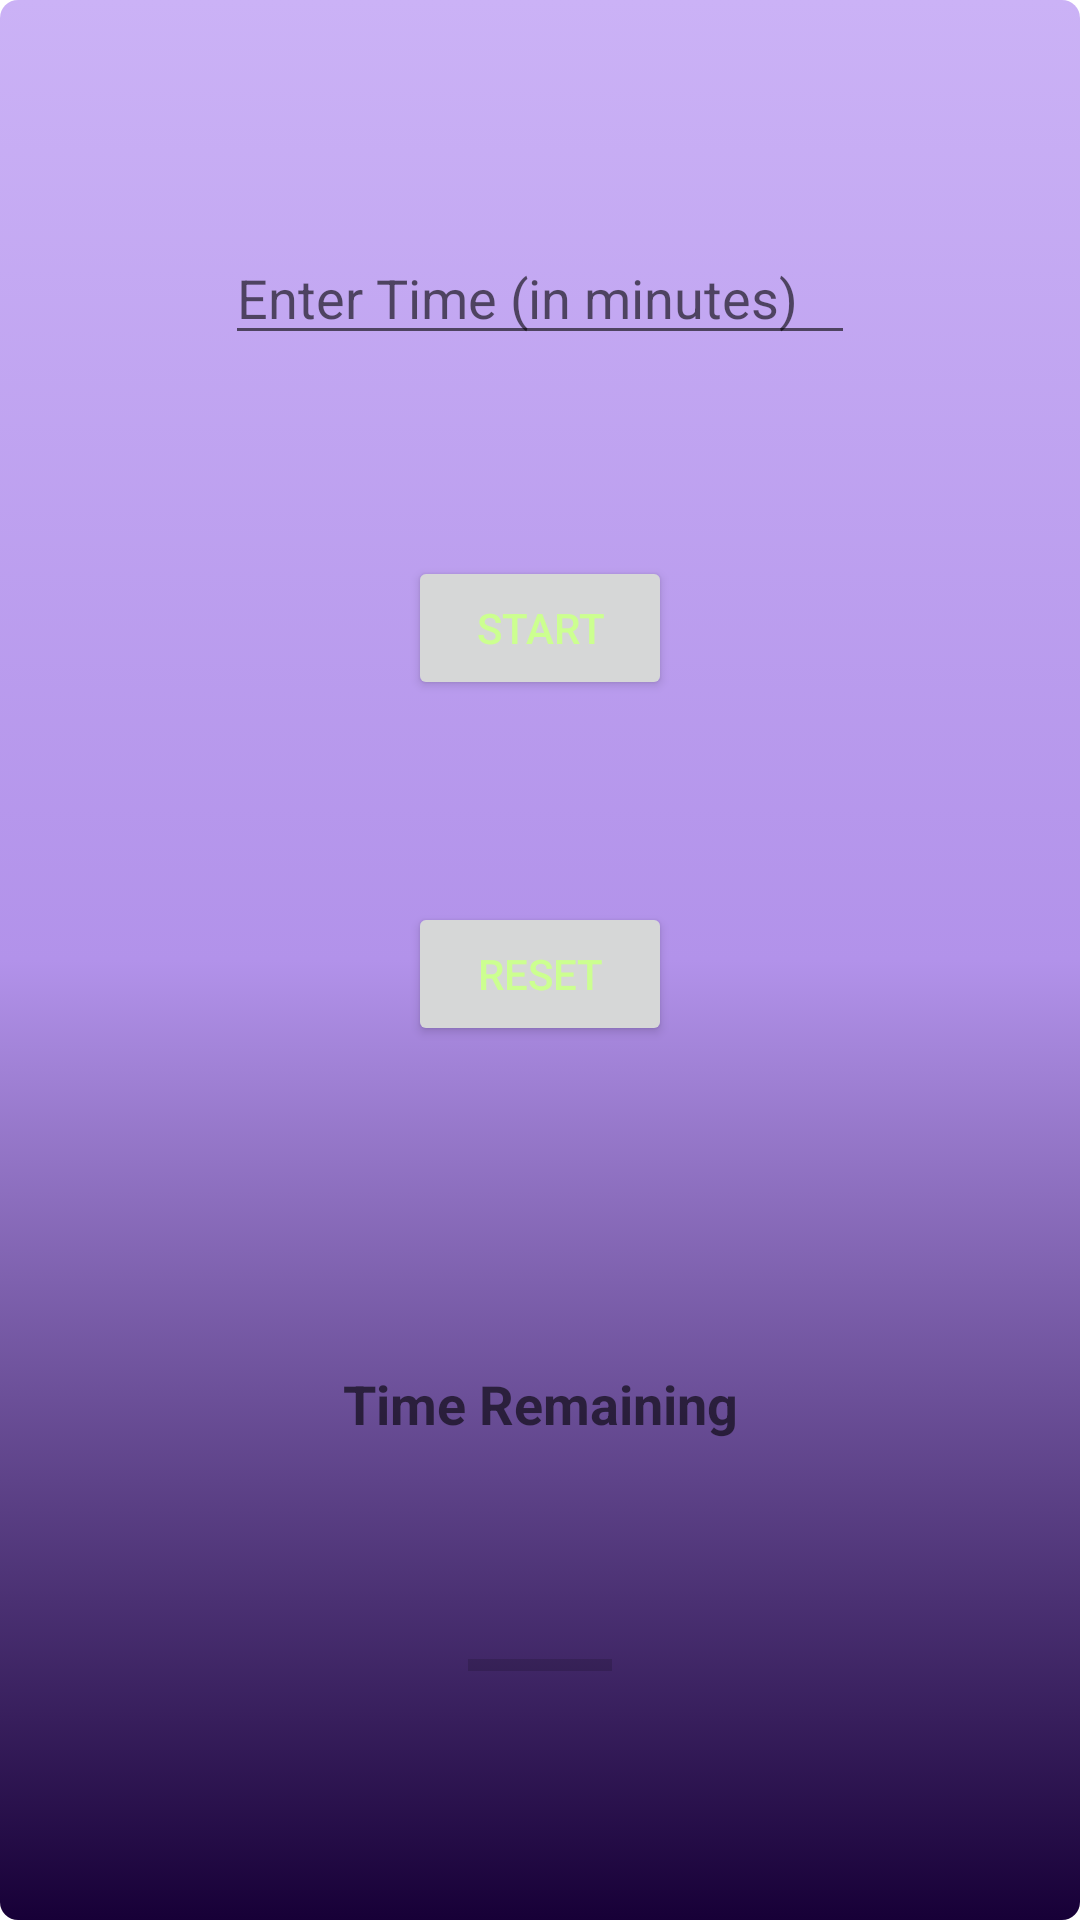

Here is an Android app screen rendered from its layout file. Give the layout XML and the strings, colors and styles it references.
<!-- AndroidManifest.xml: application theme Theme.Sweaty -->
<!-- res/layout/timer_activity.xml -->
<?xml version="1.0" encoding="utf-8"?>
<androidx.constraintlayout.widget.ConstraintLayout
    xmlns:android="http://schemas.android.com/apk/res/android"
    xmlns:app="http://schemas.android.com/apk/res-auto"
    xmlns:tools="http://schemas.android.com/tools"
    android:layout_width="match_parent"
    android:layout_height="match_parent">

    <TextView
        android:id="@+id/txtTimer"
        android:layout_width="wrap_content"
        android:layout_height="wrap_content"
        android:hint="Time Remaining"
        android:textAlignment="center"
        android:textSize="18sp"
        android:textStyle="bold"
        app:layout_constraintBottom_toTopOf="@+id/progressBarTimer"
        app:layout_constraintEnd_toEndOf="parent"
        app:layout_constraintStart_toStartOf="parent"
        app:layout_constraintTop_toBottomOf="@+id/btnReset" />

    <Button
        android:id="@+id/btnStart"
        android:layout_width="wrap_content"
        android:layout_height="wrap_content"
        android:text="Start"
        app:layout_constraintBottom_toTopOf="@+id/btnReset"
        app:layout_constraintEnd_toEndOf="parent"
        app:layout_constraintStart_toStartOf="parent"
        app:layout_constraintTop_toBottomOf="@+id/txtTimeInput" />

    <Button
        android:id="@+id/btnReset"
        android:layout_width="wrap_content"
        android:layout_height="wrap_content"
        android:layout_marginBottom="40dp"
        android:text="Reset"
        app:layout_constraintBottom_toTopOf="@+id/txtTimer"
        app:layout_constraintEnd_toEndOf="parent"
        app:layout_constraintStart_toStartOf="parent"
        app:layout_constraintTop_toBottomOf="@+id/btnStart"
        app:layout_constraintVertical_bias="0.51" />

    <EditText
        android:id="@+id/txtTimeInput"
        android:layout_width="wrap_content"
        android:layout_height="wrap_content"
        android:layout_marginTop="10dp"
        android:ems="10"
        android:hint="Enter Time (in minutes)"
        android:inputType="number"
         app:layout_constraintBottom_toTopOf="@+id/btnStart"
        app:layout_constraintEnd_toEndOf="parent"
        app:layout_constraintStart_toStartOf="parent"
        app:layout_constraintTop_toTopOf="parent" />

    <ProgressBar
        android:id="@+id/progressBarTimer"
        style="?android:attr/progressBarStyleHorizontal"
        android:layout_width="wrap_content"
        android:layout_height="wrap_content"
        android:layout_marginBottom="10dp"
        app:layout_constraintBottom_toBottomOf="parent"
        app:layout_constraintEnd_toEndOf="parent"
        app:layout_constraintStart_toStartOf="parent"
        app:layout_constraintTop_toBottomOf="@+id/txtTimer" />
</androidx.constraintlayout.widget.ConstraintLayout>
<!-- resources referenced by this layout -->
<resources>
  <style name="Theme.Sweaty" parent="Theme.MaterialComponents.Light.NoActionBar">
          
          <item name="colorPrimary">#01579B</item>
          <item name="colorPrimaryVariant">@color/purple_700</item>
          <item name="colorOnPrimary">#CCFF90</item>
          <item name="android:windowBackground">@drawable/activity_background</item>
          <item name="android:textColor">#CCFF90</item>
  
          
          <item name="android:statusBarColor" tools:targetApi="l">?attr/colorPrimaryVariant</item>
          
      </style>
  <!-- drawable activity_background (drawable) -->
  <?xml version="1.0" encoding="utf-8"?>
  <selector xmlns:android="http://schemas.android.com/apk/res/android">
      <item>
          <shape xmlns:android="http://schemas.android.com/apk/res/android" android:shape="rectangle">
              <gradient
                  android:angle="90"
                  android:endColor="#CBB2F6"
                  android:centerColor="#B292EA"
                  android:startColor="#FF170037"
                  android:type="linear"
                  />
              <corners android:radius="6dp" />
          </shape>
      </item>
  </selector>
  <!-- not gathered from this repository: default colours our renderer supplied (Android Studio template values) -->
  <color name="purple_700">#FF3700B3</color>
</resources>
